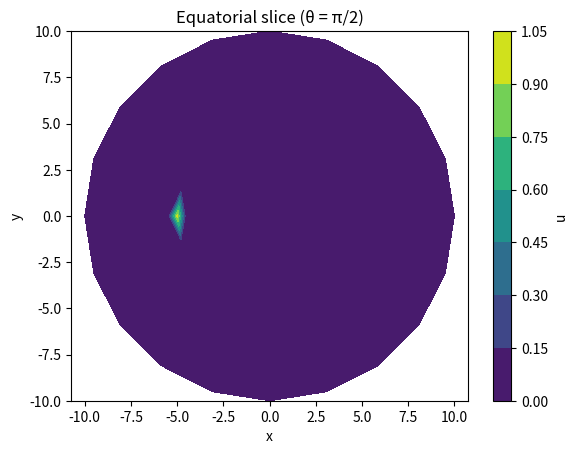

This figure's Python source:
import numpy as np
import matplotlib.pyplot as plt

# Grid size
Nr, Ntheta, Nphi = 21, 21, 21

# Grid spacing
dr = 10 / (Nr - 1)
dtheta = np.pi / (Ntheta - 1)
dphi = 2 * np.pi / (Nphi - 1)

# Time step
dt = 1e-4
D = 1.0  # diffusion coefficient

# Coordinate arrays
r_vals = np.linspace(0, 10, Nr)
theta_vals = np.linspace(0, np.pi, Ntheta)
phi_vals = np.linspace(0, 2 * np.pi, Nphi)

# Source as a function of time
def source_func(t):
    grid = np.zeros((Nr, Ntheta, Nphi))
    if t==0:
        grid[Nr//2, Ntheta//2, Nphi//2] = 1.0
    return grid

# Initialize u with zeros and one at the source
u = source_func(0)

# Time stepping function
def update(u, t):
    new_u = np.copy(u)
    for i in range(1, Nr - 1):
        r = r_vals[i]
        for j in range(1, Ntheta - 1):
            theta = theta_vals[j]
            sin_theta = np.sin(theta)
            cos_theta = np.cos(theta)
            for k in range(1, Nphi - 1):
                laplacian = (u[i+1, j, k] - 2*u[i, j, k] + u[i-1, j, k]) / dr**2 \
                    + 2/r * (u[i+1, j, k] - u[i-1, j, k]) / dr \
                    + 1/(r**2*sin_theta) * (cos_theta * (u[i, j+1, k] - u[i, j-1, k])/ dtheta \
                    + sin_theta * (u[i, j+1, k] - 2*u[i, j, k] + u[i, j-1, k])/ dtheta**2) \
                    + 1/((r*sin_theta)**2) * (u[i, j, k+1] - 2*u[i, j, k] + u[i, j, k-1])/ dphi**2

                new_u[i, j, k] += dt * D * laplacian
    
    new_u += dt * source_func(t)
    return new_u

# Run simulation for a few steps
steps = 50
for n in range(1, steps+1):
    u = update(u, t=n*dt)

theta_idx = Ntheta//2  # This is at theta = pi/2 (equatorial plane)

r_grid, phi_grid = np.meshgrid(r_vals, phi_vals, indexing='ij')
x = r_grid * np.cos(phi_grid)
y = r_grid * np.sin(phi_grid)

plt.contourf(x, y, u[:, theta_idx, :])
plt.axis('equal')
plt.colorbar(label='u')
plt.title("Equatorial slice (θ = π/2)")
plt.xlabel('x')
plt.ylabel('y')
plt.show()